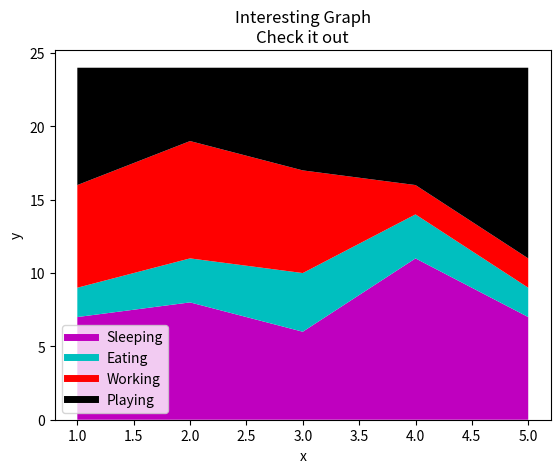

Source code (Python):
import matplotlib.pyplot as plt

if __name__ == "__main__":
    days = [1, 2, 3, 4, 5]

    sleeping = [7, 8, 6, 11, 7]
    eating = [2, 3, 4, 3, 2]
    working = [7, 8, 7, 2, 2]
    playing = [8, 5, 7, 8, 13]

    plt.plot([], [], color='m', label='Sleeping', linewidth=5)
    plt.plot([], [], color='c', label='Eating', linewidth=5)
    plt.plot([], [], color='r', label='Working', linewidth=5)
    plt.plot([], [], color='k', label='Playing', linewidth=5)

    plt.stackplot(days, sleeping, eating, working, playing, colors=['m','c','r','k'])

    plt.xlabel('x')
    plt.ylabel('y')
    plt.title('Interesting Graph\nCheck it out')
    plt.legend()
    plt.show()
